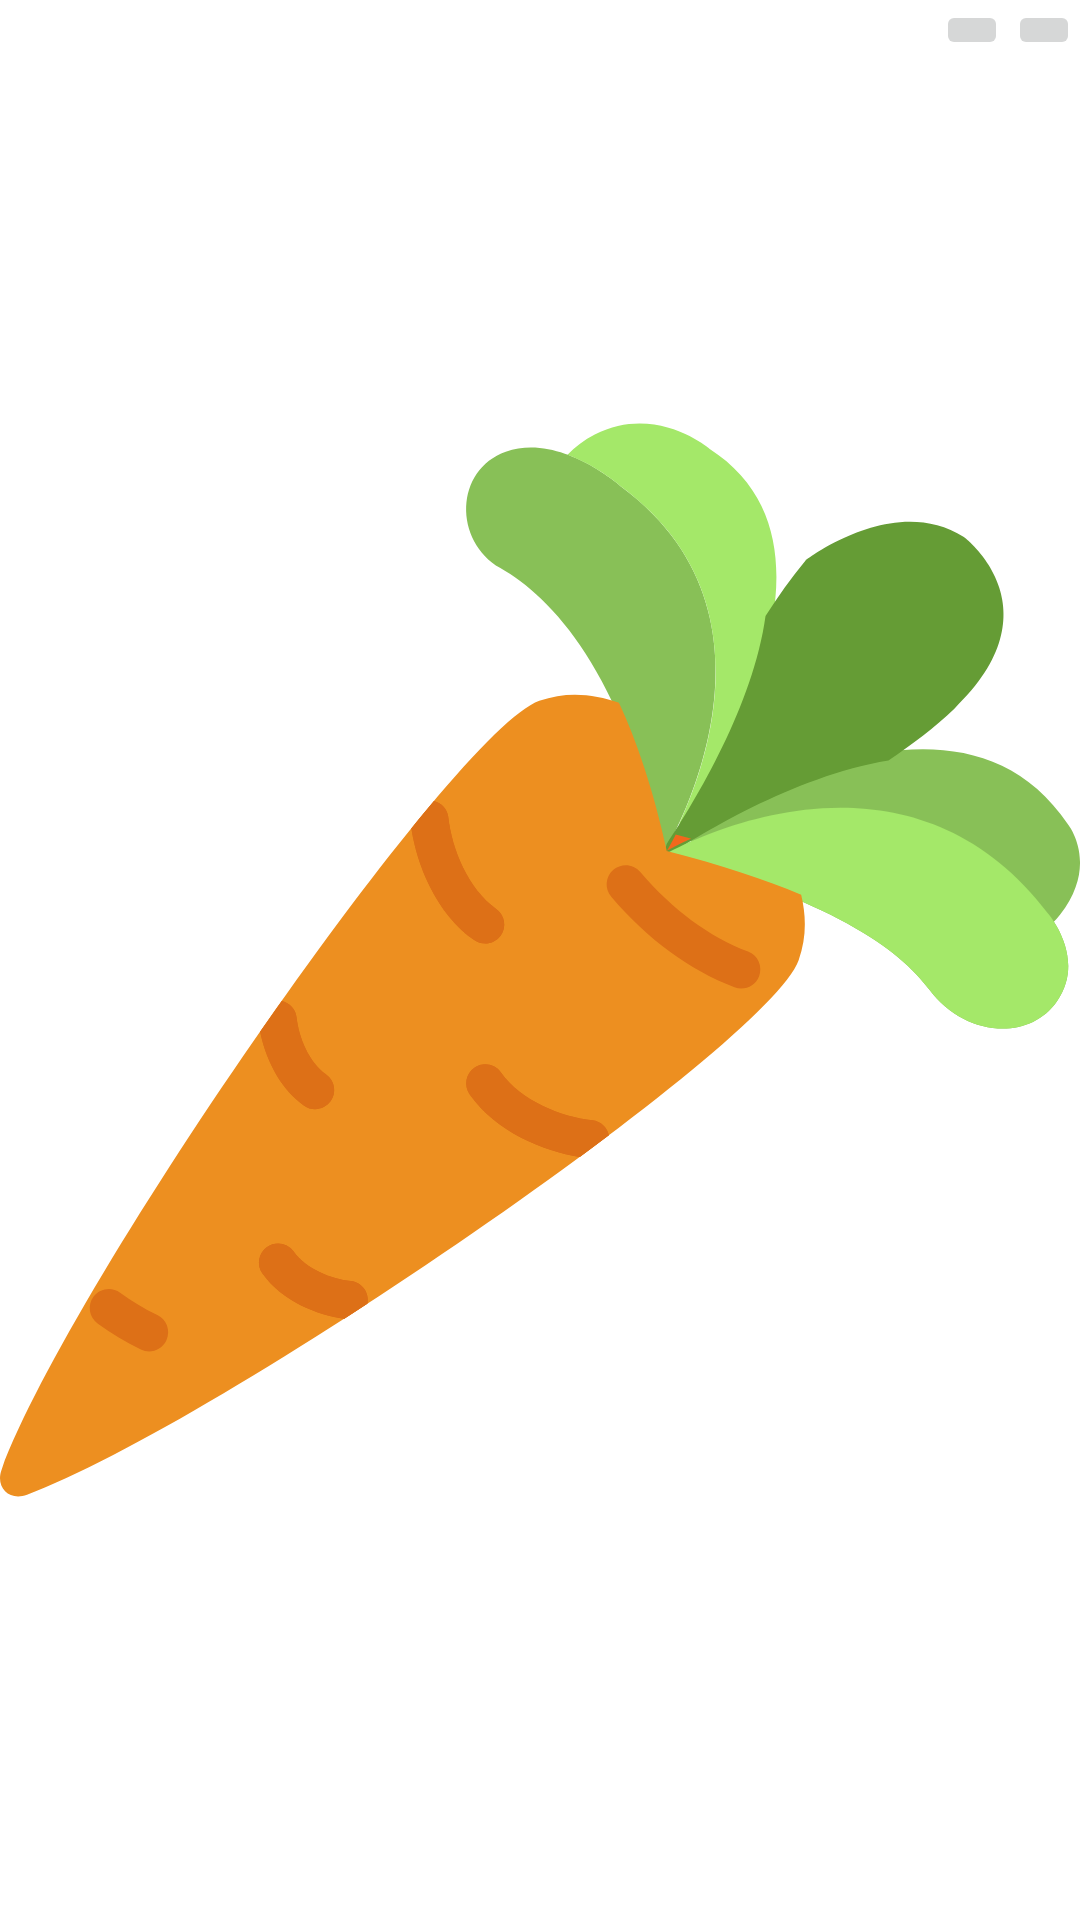

Android layout source for this screen:
<!-- AndroidManifest.xml: application theme Theme.App.NoActionBar -->
<!-- res/layout/recycler_item_new_photo.xml -->
<?xml version="1.0" encoding="utf-8"?>
<androidx.coordinatorlayout.widget.CoordinatorLayout xmlns:android="http://schemas.android.com/apk/res/android"
    android:layout_width="200dp"
    android:layout_height="200dp">

    <androidx.appcompat.widget.AppCompatImageView
        android:layout_width="match_parent"
        android:layout_height="match_parent"
        android:src="@drawable/ic_carrot_svgrepo_com">
    </androidx.appcompat.widget.AppCompatImageView>

    <androidx.appcompat.widget.LinearLayoutCompat
        android:layout_width="wrap_content"
        android:layout_height="wrap_content"
        android:layout_gravity="top|end"
        android:orientation="horizontal">

        <androidx.appcompat.widget.AppCompatImageButton
            android:layout_width="wrap_content"
            android:layout_height="wrap_content"
            android:src="@drawable/ic_add_svgrepo_com"/>

        <androidx.appcompat.widget.AppCompatImageButton
            android:layout_width="wrap_content"
            android:layout_height="wrap_content"
            android:src="@drawable/ic_add_svgrepo_com"/>


    </androidx.appcompat.widget.LinearLayoutCompat>

</androidx.coordinatorlayout.widget.CoordinatorLayout>
<!-- resources referenced by this layout -->
<resources>
  <!-- drawable ic_carrot_svgrepo_com: vector/xml drawable (drawable, 5465 chars, omitted) -->
  <style name="Theme.App.NoActionBar">
          <item name="android:windowActionBar">false</item>
          <item name="android:windowNoTitle">true</item>
      </style>
</resources>
